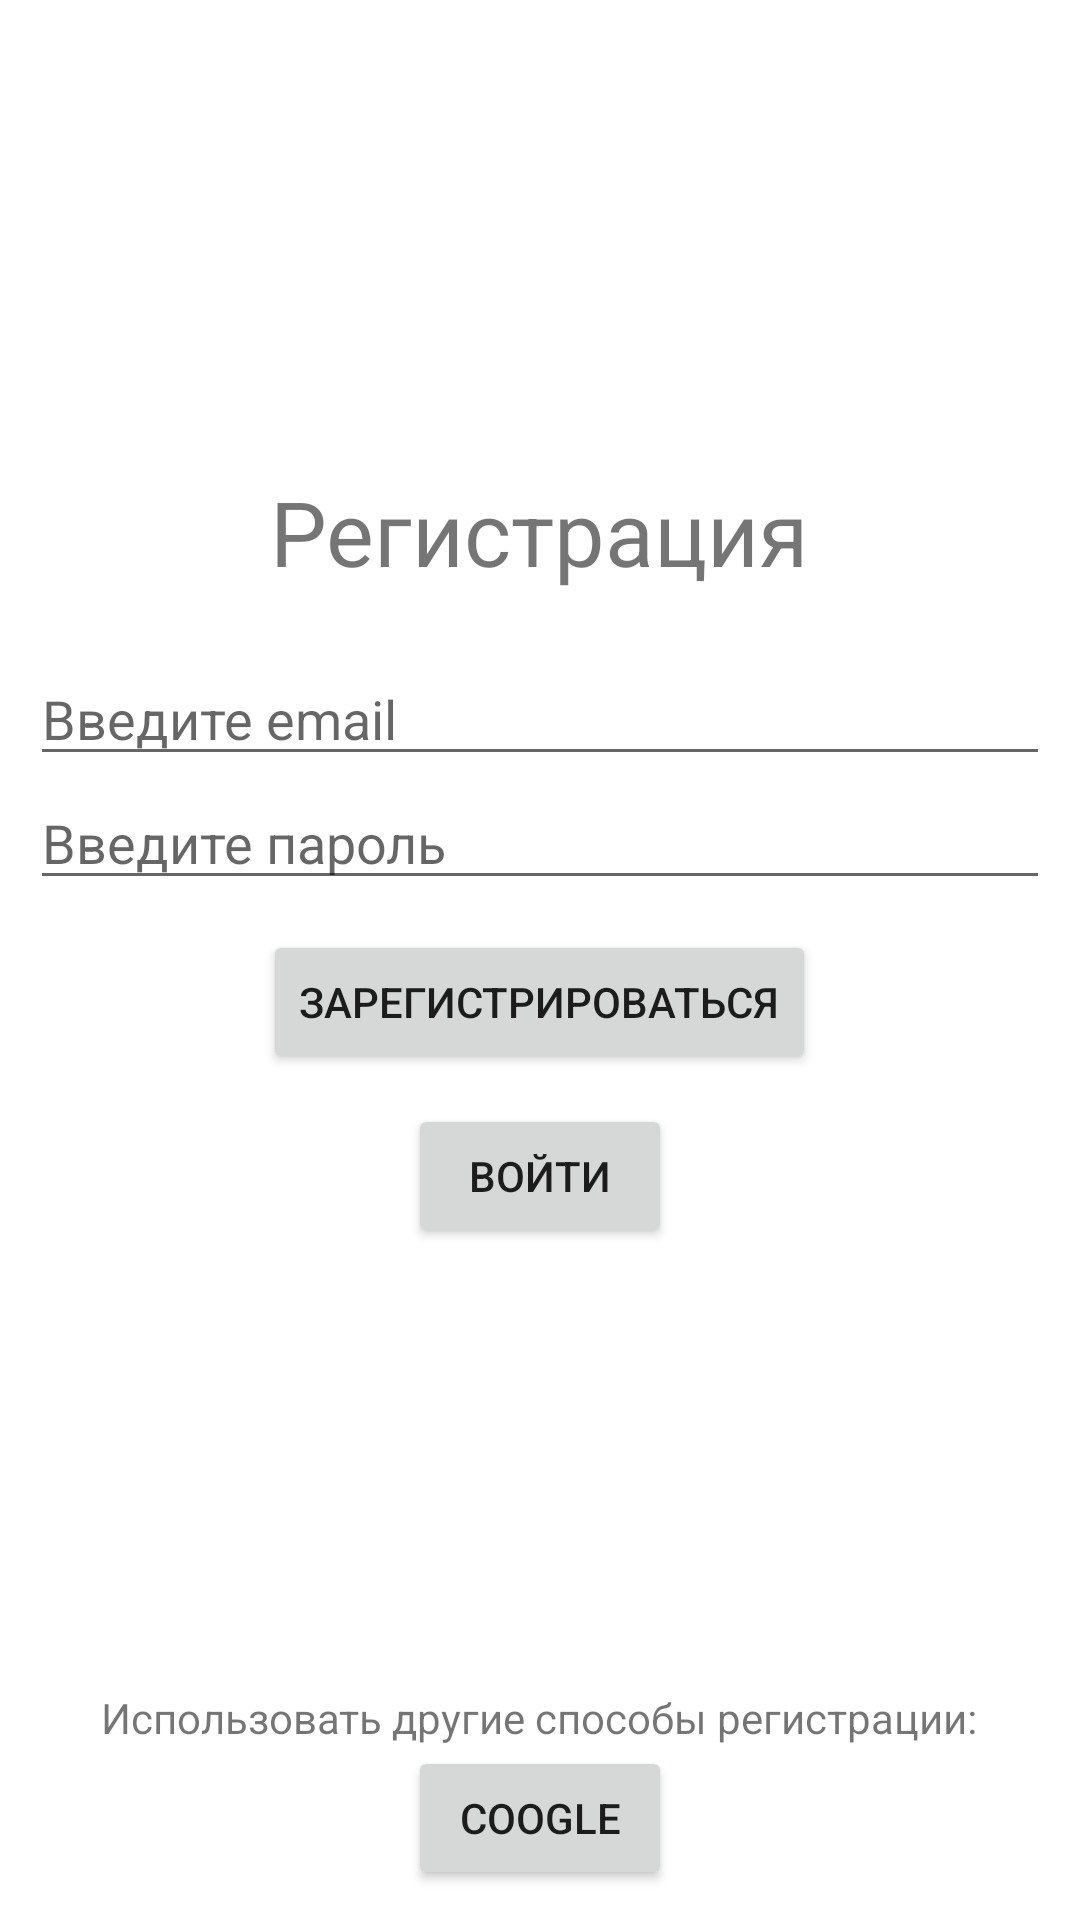

Here is an Android app screen rendered from its layout file. Give the layout XML and the strings, colors and styles it references.
<!-- AndroidManifest.xml: activity theme Theme.AndroidGoogleAuth.NoTitle -->
<!-- res/layout/activity_main.xml -->
<?xml version="1.0" encoding="utf-8"?>
<LinearLayout xmlns:android="http://schemas.android.com/apk/res/android"
    xmlns:app="http://schemas.android.com/apk/res-auto"
    xmlns:tools="http://schemas.android.com/tools"
    android:layout_width="match_parent"
    android:layout_height="match_parent"
    android:orientation="vertical"
    android:gravity="center_horizontal"
    android:padding="10dp"
    tools:context=".MainActivity">

    <LinearLayout
        android:layout_width="match_parent"
        android:layout_height="match_parent"
        android:gravity="center"
        android:orientation="vertical"
        android:layout_weight="1">

        <TextView
            android:layout_width="wrap_content"
            android:layout_height="wrap_content"
            android:text="Регистрация"
            android:textSize="30sp"
            android:layout_marginBottom="20dp"/>

        <EditText
            android:id="@+id/editEmail"
            android:layout_width="match_parent"
            android:layout_height="wrap_content"
            android:hint="Введите email"/>

        <EditText
            android:id="@+id/editPassword"
            android:layout_width="match_parent"
            android:layout_height="wrap_content"
            android:hint="Введите пароль"/>

        <Button
            android:id="@+id/buttonRegisration"
            android:layout_width="wrap_content"
            android:layout_height="wrap_content"
            android:layout_marginTop="10dp"
            android:text="Зарегистрироваться"/>

        <Button
            android:id="@+id/buttonAuthtorization"
            android:layout_width="wrap_content"
            android:layout_height="wrap_content"
            android:layout_marginTop="10dp"
            android:text="Войти"/>
    </LinearLayout>

    <LinearLayout
        android:layout_width="match_parent"
        android:layout_height="wrap_content"
        android:gravity="center"
        android:orientation="vertical">

        <TextView
            android:layout_width="wrap_content"
            android:layout_height="wrap_content"
            android:text="Использовать другие способы регистрации:"/>

        <Button
            android:id="@+id/buttonGoogleAuth"
            android:layout_width="wrap_content"
            android:layout_height="wrap_content"
            android:text="Coogle"/>

    </LinearLayout>


</LinearLayout>
<!-- resources referenced by this layout -->
<resources>
  <style name="Theme.AndroidGoogleAuth.NoTitle" parent="Theme.MaterialComponents.DayNight.NoActionBar">
          <item name="android:windowActionBar">false</item>
          <item name="android:windowNoTitle">true</item>
      </style>
</resources>
